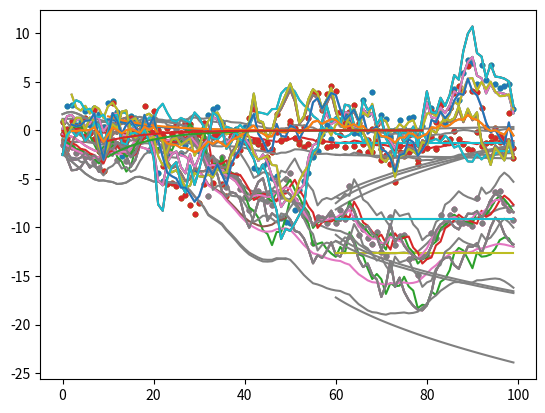

This chart was generated by the following Python code:
from random import seed

import numpy as np

class DLM_utility:
    def vectorize_seq(self, seq):
        try:
            seq[0][0]
        except TypeError:
            return self._make_vectorize_seq(seq)
        else:
            return seq

    def _make_vectorize_seq(self, one_dim_seq: list):
        return [[x] for x in one_dim_seq]

    #later: add visualization functions here (generalize all plot cases in __main__)

class DLM_D0_container:
    # notation: following West(1997)
    # obser Y_t = F'_t \theta_t + v_t
    # state \theta_t = G_t \theta_{t-1} + w_t
    # error v_t ~ N(0, V_t), w_t~N(0, W_t). mutually indep, internally indep
    # mean.resp \mu = F'_t \theta_t
    def __init__(self, y_length: int):
        self.y_len = y_length

        self.F_obs_eq_design = None
        self.G_sys_eq_transition = None
        self.V_obs_eq_covariance = None
        self.W_sys_eq_covariance = None
        self.Wst_sys_eq_scale_free_covariance = None

        #optional
        self.u_covariate = None
        self.u_coeff_obs_eq_seq = None
        self.u_coeff_state_eq_seq = None


    # == setters: with an input as a sequence ==
    def set_Vt_obs_eq_covariance(self, Vt_seq: list[np.array]):
        self.V_obs_eq_covariance = Vt_seq

    def set_Wt_state_error_cov(self, Wt_seq: list[np.array]):
        self.W_sys_eq_covariance = Wt_seq

    def set_Wst_t_state_error_scale_free_cov(self, Wst_t_seq: list[np.array]):
        self.Wst_sys_eq_scale_free_covariance = Wst_t_seq

    def set_Ft_design_mat(self, Ft_seq: list[np.array]):
        self.F_obs_eq_design = Ft_seq

    def set_Gt_transition_mat(self, Gt_seq: np.array):
        self.G_sys_eq_transition = Gt_seq

    def set_ut_covariate_and_coeff(self,
            ut_covariates_seq: list[np.array],
            obs_eq_coeff_seq: list[np.array], state_eq_coeff_seq: list[np.array]):
        self.u_covariate = ut_covariates_seq
        self.u_coeff_obs_eq_seq = obs_eq_coeff_seq
        self.u_coeff_state_eq_seq = state_eq_coeff_seq

    # == setters: with an input as a point (when the value is constant on time in the model) ==
    def set_V_const_obs_eq_covariance(self, V: np.array):
        self.V_obs_eq_covariance = [V for _ in range(self.y_len)]

    def set_W_const_state_error_cov(self, W: np.array):
        self.W_sys_eq_covariance = [W for _ in range(self.y_len)]

    def set_Wst_const_state_error_scale_free_cov(self, Wst: np.array):
        self.Wst_sys_eq_scale_free_covariance = [Wst for _ in range(self.y_len)]

    def set_F_const_design_mat(self, F: np.array):
        self.F_obs_eq_design = [F for _ in range(self.y_len)]

    def set_G_const_transition_mat(self, G: np.array):
        self.G_sys_eq_transition = [G for _ in range(self.y_len)]

    def set_u_const_covariate_and_coeff(self,
            u: np.array,
            obs_eq_coeff: np.array, state_eq_coeff: np.array):
        self.u_covariate = [u for _ in range(self.y_len)]
        self.u_coeff_obs_eq_seq = [obs_eq_coeff for _ in range(self.y_len)]
        self.u_coeff_state_eq_seq = [state_eq_coeff for _ in range(self.y_len)]
    # == end setters ==

    def set_u_no_covariate(self):
        self.set_u_const_covariate_and_coeff(np.array([0]), np.array([0]), np.array([0]))

class DLM_simulator:
    def __init__(self, D0: DLM_D0_container, set_seed=None):
        #you should set F,G,W,V in the D0
        if D0.F_obs_eq_design is None or D0.G_sys_eq_transition is None or D0.W_sys_eq_covariance is None or D0.V_obs_eq_covariance is None:
            raise ValueError("specify all F, G, W, and V in the D0")

        self.D0 = D0

        self.theta_seq = []
        self.y_seq = []
        if set_seed is not None:
            seed(set_seed)
            self.rv_generator = np.random.default_rng(seed=set_seed)
        else:
            self.rv_generator = np.random.default_rng()

    def simulate_data(self, initial_m0, initial_C0):
    #                       E(theta_0|D0), var(theta_0|D0)
        theta_0 = self.rv_generator.multivariate_normal(initial_m0, initial_C0)
        self.theta_seq.append(theta_0)
        for t in range(self.D0.y_len):
            theta_last = self.theta_seq[-1]
            theta_t = self.D0.G_sys_eq_transition[t] @ theta_last + \
                    self.rv_generator.multivariate_normal(np.zeros(theta_last.shape), self.D0.W_sys_eq_covariance[t])
            y_t = np.transpose(self.D0.F_obs_eq_design[t]) @ theta_t + \
                    self.rv_generator.multivariate_normal(np.zeros(self.D0.V_obs_eq_covariance[t].shape[0]), self.D0.V_obs_eq_covariance[t])

            self.theta_seq.append(theta_t)
            self.y_seq.append(y_t)
    
    def get_theta_y(self):
        return self.theta_seq[1:], self.y_seq


class DLM_full_D0:
    def __init__(self, y_observation, D0: DLM_D0_container, initial_m0_given_D0: np.array, initial_C0_given_D0: np.array):
        self.util_inst = DLM_utility()
        if D0.F_obs_eq_design is None \
                or D0.G_sys_eq_transition is None \
                or D0.W_sys_eq_covariance is None \
                or D0.V_obs_eq_covariance is None:
            raise ValueError("specify all F, G, W, and V in the D0")

        #input
        self.y_observation = self.util_inst.vectorize_seq(y_observation)
        self.y_len = len(y_observation)
        self.D0 = D0
        self.m0 = initial_m0_given_D0
        self.C0 = initial_C0_given_D0

        #result containers
        self.m_posterior_mean = [initial_m0_given_D0]
        self.C_posterior_var = [initial_C0_given_D0]
        self.a_prior_mean = []
        self.R_prior_var = []
        self.f_one_step_forecast_mean = []
        self.Q_one_step_forecast_var = []
        self.A_new_info_scaler = []

        self.ra_reversed_retrospective_a = []
        self.rR_reversed_retrospective_R = []
        self.rB_retrospective_gain_B = []

        self.fa_forecast_state_mean_a = []
        self.fR_forecast_state_var_R = []
        self.ff_forecast_obs_mean_f = []
        self.fQ_forecast_obs_var_Q = []


    def _one_iter(self, t):
        # prior
        Gt = self.D0.G_sys_eq_transition[t-1]
        at = Gt @ self.m_posterior_mean[-1]
        Rt = Gt @ self.C_posterior_var[-1] @ np.transpose(Gt) + self.D0.W_sys_eq_covariance[t-1]

        # one-step forecast
        Ft = self.D0.F_obs_eq_design[t-1]
        ft = np.transpose(Ft) @ at
        Qt = np.transpose(Ft) @ Rt @ Ft + self.D0.V_obs_eq_covariance[t-1]

        # posterior
        At = Rt @ Ft @ np.linalg.inv(Qt)
        et = self.y_observation[t-1] - ft
        mt = at + At @ et
        Ct = Rt - At @ Qt @ np.transpose(At)

        #save
        self.m_posterior_mean.append(mt)
        self.C_posterior_var.append(Ct)
        self.a_prior_mean.append(at)
        self.R_prior_var.append(Rt)
        self.f_one_step_forecast_mean.append(ft)
        self.Q_one_step_forecast_var.append(Qt)
        self.A_new_info_scaler.append(At)

    def run(self):
        for t in range(1, self.y_len+1):
            self._one_iter(t)
        # delete initial value
        self.m_posterior_mean = self.m_posterior_mean[1:]
        self.C_posterior_var = self.C_posterior_var[1:]

    #retrospective analysis
    def _retro_one_iter(self, t, k):
        i = t-k
        B_i = self.C_posterior_var[i-1] @ np.transpose(self.D0.G_sys_eq_transition[i]) @ np.linalg.inv(self.R_prior_var[i])
        a_t_k = self.m_posterior_mean[i-1] + B_i @ (self.ra_reversed_retrospective_a[-1] - self.a_prior_mean[i])
        R_t_k = self.C_posterior_var[i-1] + B_i @ (self.rR_reversed_retrospective_R[-1] - self.R_prior_var[i]) @ np.transpose(B_i)

        self.ra_reversed_retrospective_a.append(a_t_k)
        self.rR_reversed_retrospective_R.append(R_t_k)

    def run_retrospective_analysis(self, t_of_given_Dt=None):
        if t_of_given_Dt is None:
            t = self.y_len
        else:
            t = t_of_given_Dt
        
        self.ra_reversed_retrospective_a = [self.m_posterior_mean[t-1]]
        self.rR_reversed_retrospective_R = [self.C_posterior_var[t-1]]
        
        for k in range(1,t):
            self._retro_one_iter(t, k)
    
    #forecast analysis
    def _forecast_one_iter(self, t_k):
        G_t_k = self.D0.G_sys_eq_transition[t_k-1]
        a_t_k = G_t_k @ self.fa_forecast_state_mean_a[-1]
        R_t_k = G_t_k @ self.fR_forecast_state_var_R[-1] @ np.transpose(G_t_k) + self.D0.W_sys_eq_covariance[t_k-1]
        
        F_t_k = self.D0.F_obs_eq_design[t_k-1]
        f_t_k = np.transpose(F_t_k) @ a_t_k
        Q_t_k = np.transpose(F_t_k) @ R_t_k @ F_t_k + self.D0.V_obs_eq_covariance[t_k-1]

        self.fa_forecast_state_mean_a.append(a_t_k)
        self.fR_forecast_state_var_R.append(R_t_k)
        self.ff_forecast_obs_mean_f.append(f_t_k)
        self.fQ_forecast_obs_var_Q.append(Q_t_k)
        

    def run_forecast_analysis(self, t_of_given_Dt, K_end_step):
        t = t_of_given_Dt
        self.fa_forecast_state_mean_a = [self.m_posterior_mean[t-1]]
        self.fR_forecast_state_var_R = [self.C_posterior_var[t-1]]

        for t_k in range(t_of_given_Dt + 1, K_end_step + 1):
            self._forecast_one_iter(t_k)

        self.fa_forecast_state_mean_a = self.fa_forecast_state_mean_a[1:]
        self.fR_forecast_state_var_R = self.fR_forecast_state_var_R[1:]

    def cal_forecast_state_covariance(self, t_of_given_Dt, t_plus_k, t_plus_j):
        if t_plus_k > t_plus_j:
            k, j = t_plus_k, t_plus_j #k>j
        elif t_plus_k < t_plus_j:
            k, j = t_plus_j, t_plus_k #k>j
        else:
            return self.fR_forecast_state_var_R[t_plus_k - t_of_given_Dt - 1]

        fCt = [self.fR_forecast_state_var_R[t_plus_j - t_of_given_Dt - 1]] #Ct(j,j)
        for i in range(j+1, k+1):
            fCt.append(self.D0.G_sys_eq_transition[i] @ fCt[-1])
        return fCt[-1]

    # == getters ==
    def get_posterior_m_C(self):
        return self.m_posterior_mean, self.C_posterior_var

    def get_prior_a_R(self):
        return self.a_prior_mean, self.R_prior_var

    def get_one_step_forecast_f_Q(self):
        return self.f_one_step_forecast_mean, self.Q_one_step_forecast_var

    def get_retrospective_a_R(self):
        a_smoothed = list(reversed(self.ra_reversed_retrospective_a))
        R_smoothed = list(reversed(self.rR_reversed_retrospective_R))
        return a_smoothed, R_smoothed

    def get_forecast_a_R(self):
        return self.fa_forecast_state_mean_a, self.fR_forecast_state_var_R

    def get_forecast_f_Q(self):
        return self.ff_forecast_obs_mean_f, self.fQ_forecast_obs_var_Q

class DLM_full_D0_with_reference_prior(DLM_full_D0):
    def __init__(self, y_observation, D0: DLM_D0_container):
        super().__init__(y_observation, D0, initial_m0_given_D0=None, initial_C0_given_D0=None)
        #delete initial None
        self.m_posterior_mean = []
        self.C_posterior_var = []
        
        self.K_improper_postker_order2 = []
        self.k_improper_postker_order1 = []

    def _one_iter_in_improper_period(self, t):
        Wt_inv = np.linalg.inv(self.D0.W_sys_eq_covariance[t-1])
        Gt = self.D0.G_sys_eq_transition[t-1]

        Pt = np.transpose(Gt) @ Wt_inv @ Gt + self.K_improper_postker_order2[-1]
        WinvGPinv = Wt_inv @ Gt @ np.linalg.inv(Pt)
        Ht = Wt_inv - WinvGPinv @ np.transpose(Gt) @ Wt_inv
        ht = WinvGPinv @ self.k_improper_postker_order1[-1]

        #V is known
        Ft = self.D0.F_obs_eq_design[t-1]
        Vt_inv = np.linalg.inv(self.D0.V_obs_eq_covariance[t-1])
        Kt = Ht + Ft @ Vt_inv @ np.transpose(Ft)
        kt = ht + Ft @ Vt_inv @ self.y_observation[t-1]

        self.K_improper_postker_order2.append(Kt)
        self.k_improper_postker_order1.append(kt)

    def run(self):
        theta_dim = self.D0.W_sys_eq_covariance[0].shape[0]
        self.K_improper_postker_order2 = [np.zeros((theta_dim, theta_dim))]
        self.k_improper_postker_order1 = [np.zeros((theta_dim))]

        for t in range(1, self.y_len+1):
            if t > theta_dim:
                self._one_iter(t)
            elif t == (theta_dim):
                self._one_iter_in_improper_period(t)
                K_t_inv = np.linalg.inv(self.K_improper_postker_order2[-1])
                k_t = self.k_improper_postker_order1[-1]
                self.m_posterior_mean.append(K_t_inv@k_t)
                self.C_posterior_var.append(K_t_inv)
                self.a_prior_mean.append(None)
                self.R_prior_var.append(None)
                self.f_one_step_forecast_mean.append(None)
                self.Q_one_step_forecast_var.append(None)
                self.A_new_info_scaler.append(None)
            else:
                self._one_iter_in_improper_period(t)
                self.m_posterior_mean.append(None)
                self.C_posterior_var.append(None)
                self.a_prior_mean.append(None)
                self.R_prior_var.append(None)
                self.f_one_step_forecast_mean.append(None)
                self.Q_one_step_forecast_var.append(None)
                self.A_new_info_scaler.append(None)

        self.K_improper_postker_order2 = self.K_improper_postker_order2[1:]
        self.k_improper_postker_order1 = self.k_improper_postker_order1[1:]

    def run_retrospective_analysis(self, t_of_given_Dt=None):
        raise NotImplementedError("maybe..later..") # chap 4.10.4

    def run_forecast_analysis(self, t_of_given_Dt, K_end_step):
        theta_dim = self.D0.W_sys_eq_covariance[0].shape[0]
        if t_of_given_Dt < theta_dim+2:
            raise AttributeError("t of Dt should be in the range of proper posteriors")
        return super().run_forecast_analysis(t_of_given_Dt, K_end_step)


class DLM_univariate_y_without_V_in_D0:
    #chapter 4.5 of West
    #conjugate analysis. when V is unknown, y is univariate
    def __init__(self, y_observation, D0_having_F_G_Wst: DLM_D0_container,
                initial_m0_given_D0: np.array, initial_C0st_given_D0: np.array, n0_given_D0:float, S0_given_D0:float):
                #D0 should have F,G,Wst

        if D0_having_F_G_Wst.F_obs_eq_design is None \
            or D0_having_F_G_Wst.G_sys_eq_transition is None \
            or D0_having_F_G_Wst.Wst_sys_eq_scale_free_covariance is None:
            raise ValueError("specify all F, G, and Wst in the D0")

        self.util_inst = DLM_utility()

        self.y_observation = self.util_inst.vectorize_seq(y_observation)
        self.y_len = len(y_observation)
        self.D0 = D0_having_F_G_Wst
        self.m0 = initial_m0_given_D0
        self.C0st = initial_C0st_given_D0
        self.n0 = n0_given_D0
        self.S0 = S0_given_D0

        #result containers
        self.m_posterior_mean = [initial_m0_given_D0]
        self.Cst_posterior_var = [initial_C0st_given_D0]
        self.C_posterior_scale = [S0_given_D0*initial_C0st_given_D0]
        self.a_prior_mean = []
        self.Rst_prior_var = []
        self.R_prior_scale = []
        self.f_one_step_forecast_mean = []
        self.Qst_one_step_forecast_var = []
        self.Q_one_step_forecast_scale = []
        self.A_new_info_scaler = []
        self.n_precision_shape = [n0_given_D0] #shape: {n_t}/2 at t
        self.S_precision_rate = [S0_given_D0] #rate: {n_t}{S_t}/2 at t
        self.ra_reversed_retrospective_a = []
        self.rR_reversed_retrospective_R = []
        self.fa_forecast_state_mean_a = []
        self.fR_forecast_state_scale_R = []
        self.ff_forecast_obs_mean_f = []
        self.fQ_forecast_obs_scale_Q = []

    def _one_iter(self, t):
        #conditional on V
        ##prior
        Gt = self.D0.G_sys_eq_transition[t-1]
        at = Gt @ self.m_posterior_mean[-1]
        Rst_t = Gt @ self.Cst_posterior_var[-1] @ np.transpose(Gt) + self.D0.Wst_sys_eq_scale_free_covariance[t-1]
        ##one_step_forecast
        Ft = self.D0.F_obs_eq_design[t-1]
        ft = np.transpose(Ft) @ at
        Qst_t = 1 + np.transpose(Ft) @ Rst_t @ Ft
        ##posterior
        et = self.y_observation[t-1] - ft
        At = Rst_t @ Ft @ np.linalg.inv(Qst_t)
        mt = at + At @ et
        Cst_t = Rst_t - At @ Qst_t @ np.transpose(At)

        #precision
        nt = self.n_precision_shape[-1] + 1
        S_t1 = self.S_precision_rate[-1]
        St = float(S_t1*(nt-1)/nt + et @ et / (nt * Qst_t))

        #unconditional on V
        Ct = St * Cst_t
        Rt = S_t1 * Rst_t
        Qt = S_t1 * Qst_t

        #save
        self.m_posterior_mean.append(mt)
        self.Cst_posterior_var.append(Cst_t)
        self.C_posterior_scale.append(Ct)
        self.a_prior_mean.append(at)
        self.Rst_prior_var.append(Rst_t)
        self.R_prior_scale.append(Rt)
        self.f_one_step_forecast_mean.append(ft)
        self.Qst_one_step_forecast_var.append(Qst_t)
        self.Q_one_step_forecast_scale.append(Qt)
        self.A_new_info_scaler.append(At)
        self.n_precision_shape.append(nt)
        self.S_precision_rate.append(St)
    
    def run(self):
        for t in range(1, self.y_len+1):
            self._one_iter(t)
        # delete initial value
        self.m_posterior_mean = self.m_posterior_mean[1:]
        self.Cst_posterior_var = self.Cst_posterior_var[1:]
        self.C_posterior_scale = self.C_posterior_scale[1:]
        self.n_precision_shape = self.n_precision_shape[1:]
        self.S_precision_rate = self.S_precision_rate[1:]

    #retrospective analysis: should I use C, R? or C_star, R_star?
    #now, use C,R
    def _retro_one_iter(self, t, k):
        i = t-k
        B_i = self.C_posterior_scale[i-1] @ np.transpose(self.D0.G_sys_eq_transition[i]) @ np.linalg.inv(self.R_prior_scale[i])
        a_t_k = self.m_posterior_mean[i-1] + B_i @ (self.ra_reversed_retrospective_a[-1] - self.a_prior_mean[i])
        R_t_k = self.C_posterior_scale[i-1] + B_i @ (self.rR_reversed_retrospective_R[-1] - self.R_prior_scale[i]) @ np.transpose(B_i)

        self.ra_reversed_retrospective_a.append(a_t_k)
        self.rR_reversed_retrospective_R.append(R_t_k)

    def run_retrospective_analysis(self, t_of_given_Dt=None):
        if t_of_given_Dt is None:
            t = self.y_len
        else:
            t = t_of_given_Dt
        
        self.ra_reversed_retrospective_a = [self.m_posterior_mean[t-1]]
        self.rR_reversed_retrospective_R = [self.C_posterior_scale[t-1]]
        
        for k in range(1,t):
            self._retro_one_iter(t, k)

    #forecast analysis
    def _forecast_one_iter(self, t_k):
        G_t_k = self.D0.G_sys_eq_transition[t_k-1]
        a_t_k = G_t_k @ self.fa_forecast_state_mean_a[-1]
        R_t_k = G_t_k @ self.fR_forecast_state_scale_R[-1] @ np.transpose(G_t_k) + self.D0.Wst_sys_eq_scale_free_covariance[t_k-1]
        
        F_t_k = self.D0.F_obs_eq_design[t_k-1]
        f_t_k = np.transpose(F_t_k) @ a_t_k
        Q_t_k = np.transpose(F_t_k) @ R_t_k @ F_t_k + self.S_precision_rate[t_k-1]

        self.fa_forecast_state_mean_a.append(a_t_k)
        self.fR_forecast_state_scale_R.append(R_t_k)
        self.ff_forecast_obs_mean_f.append(f_t_k)
        self.fQ_forecast_obs_scale_Q.append(Q_t_k)
        
    def run_forecast_analysis(self, t_of_given_Dt, K_end_step):
        t = t_of_given_Dt
        self.fa_forecast_state_mean_a = [self.m_posterior_mean[t-1]]
        self.fR_forecast_state_scale_R = [self.C_posterior_scale[t-1]]

        for t_k in range(t_of_given_Dt + 1, K_end_step + 1):
            self._forecast_one_iter(t_k)

        self.fa_forecast_state_mean_a = self.fa_forecast_state_mean_a[1:]
        self.fR_forecast_state_scale_R = self.fR_forecast_state_scale_R[1:]

    def cal_forecast_state_covariance(self, t_of_given_Dt, t_plus_k, t_plus_j):
        if t_plus_k > t_plus_j:
            k, j = t_plus_k, t_plus_j #k>j
        elif t_plus_k < t_plus_j:
            k, j = t_plus_j, t_plus_k #k>j
        else:
            return self.fR_forecast_state_scale_R[t_plus_k - t_of_given_Dt - 1]

        fCt = [self.fR_forecast_state_scale_R[t_plus_j - t_of_given_Dt - 1]] #Ct(j,j)
        for i in range(j+1, k+1):
            fCt.append(self.D0.G_sys_eq_transition[i] @ fCt[-1])
        return fCt[-1]

    # == getters ==
    def get_posterior_m_C(self):
        return self.m_posterior_mean, self.C_posterior_scale

    def get_prior_a_R(self):
        return self.a_prior_mean, self.R_prior_scale

    def get_one_step_forecast_f_Q(self):
        return self.f_one_step_forecast_mean, self.Q_one_step_forecast_scale
    
    def get_retrospective_a_R(self):
        a_smoothed = list(reversed(self.ra_reversed_retrospective_a))
        R_smoothed = list(reversed(self.rR_reversed_retrospective_R))
        return a_smoothed, R_smoothed

    def get_forecast_a_R(self):
        return self.fa_forecast_state_mean_a, self.fR_forecast_state_scale_R

    def get_forecast_f_Q(self):
        return self.ff_forecast_obs_mean_f, self.fQ_forecast_obs_scale_Q


class DLM_univariate_y_without_V_in_D0_with_reference_prior(DLM_univariate_y_without_V_in_D0):
    def __init__(self, y_observation, D0: DLM_D0_container):
        #D0 should have F,G,Wst
        super().__init__(y_observation, D0, None, 0, None, 0)
        #delete initial None
        self.m_posterior_mean = []
        self.Cst_posterior_var = []
        self.C_posterior_scale = []
        self.n_precision_shape = []
        self.S_precision_rate = []
        
        self.K_improper_postker_order2 = []
        self.k_improper_postker_order1 = []
        self.gamma_scale = []
        self.lambda_prior_correction = []
        self.delta_post_correction = []

    def _one_iter_in_improper_period(self, t):
        Wt_inv = np.linalg.inv(self.D0.Wst_sys_eq_scale_free_covariance[t-1]) # scale-free!
        Gt = self.D0.G_sys_eq_transition[t-1]

        Pt = np.transpose(Gt) @ Wt_inv @ Gt + self.K_improper_postker_order2[-1]
        Pt_inv = np.linalg.inv(Pt)
        WinvGPinv = Wt_inv @ Gt @ Pt_inv
        Ht = Wt_inv - WinvGPinv @ np.transpose(Gt) @ Wt_inv
        ht = WinvGPinv @ self.k_improper_postker_order1[-1]

        #V is unknown
        Ft = self.D0.F_obs_eq_design[t-1]
        Kt = Ht + Ft @ np.transpose(Ft)
        kt = ht + Ft @ self.y_observation[t-1]

        gamma_t = self.gamma_scale[-1] + 1
        lambda_t = None
        delta_t = None
        if t == 1:
            lambda_t = 0
            delta_t = self.y_observation[0][0]**2
        else:
            lambda_t = self.delta_post_correction[-1] - np.transpose(self.k_improper_postker_order1[-1]) @ Pt_inv @ self.k_improper_postker_order1[-1]
            delta_t = lambda_t + self.y_observation[t-1][0]**2

        self.K_improper_postker_order2.append(Kt)
        self.k_improper_postker_order1.append(kt)
        self.gamma_scale.append(gamma_t)
        self.lambda_prior_correction.append(lambda_t)
        self.delta_post_correction.append(delta_t)

    def run(self):
        theta_dim = self.D0.Wst_sys_eq_scale_free_covariance[0].shape[0]
        self.K_improper_postker_order2 = [np.zeros((theta_dim, theta_dim))]
        self.k_improper_postker_order1 = [np.zeros((theta_dim))]
        self.gamma_scale = [0]
        self.lambda_prior_correction = [0]
        self.delta_post_correction = [0]

        for t in range(1, self.y_len+1):
            if t > theta_dim+1:
                self._one_iter(t)
            elif t == (theta_dim+1):
                self._one_iter_in_improper_period(t)
                #for K,k
                K_t_inv = np.linalg.inv(self.K_improper_postker_order2[-1])
                k_t = self.k_improper_postker_order1[-1]
                m_t = K_t_inv @ k_t
                #for S
                n_t = self.gamma_scale[-1] - theta_dim
                assert n_t==1
                d_t = self.delta_post_correction[-1] - np.transpose(k_t) @ m_t
                S_t = d_t / n_t
                #update
                self.m_posterior_mean.append(m_t)
                self.Cst_posterior_var.append(K_t_inv)
                self.C_posterior_scale.append(S_t * K_t_inv)
                self.a_prior_mean.append(None)
                self.Rst_prior_var.append(None)
                self.R_prior_scale.append(None)
                self.f_one_step_forecast_mean.append(None)
                self.Qst_one_step_forecast_var.append(None)
                self.Q_one_step_forecast_scale.append(None)
                self.A_new_info_scaler.append(None)
                self.n_precision_shape.append(n_t)
                self.S_precision_rate.append(S_t)
            else:
                self._one_iter_in_improper_period(t)
                self.m_posterior_mean.append(None)
                self.Cst_posterior_var.append(None)
                self.C_posterior_scale.append(None)
                self.a_prior_mean.append(None)
                self.Rst_prior_var.append(None)
                self.R_prior_scale.append(None)
                self.f_one_step_forecast_mean.append(None)
                self.Qst_one_step_forecast_var.append(None)
                self.Q_one_step_forecast_scale.append(None)
                self.A_new_info_scaler.append(None)
                self.n_precision_shape.append(None)
                self.S_precision_rate.append(None)

        self.K_improper_postker_order2 = self.K_improper_postker_order2[1:]
        self.k_improper_postker_order1 = self.k_improper_postker_order1[1:]

    def run_retrospective_analysis(self, t_of_given_Dt=None):
        raise NotImplementedError("maybe..later..") # chap 4.10.4

    def run_forecast_analysis(self, t_of_given_Dt, K_end_step):
        theta_dim = self.D0.Wst_sys_eq_scale_free_covariance[0].shape[0]
        if t_of_given_Dt < theta_dim+2:
            raise AttributeError("t of Dt should be in the range of proper posteriors")
        return super().run_forecast_analysis(t_of_given_Dt, K_end_step)



if __name__=="__main__":
    import matplotlib.pyplot as plt
    test1 = True
    test2 = True
    test3 = True
    test4 = True
    #caution: x axis starts 0 but it means t=1 (because python index starts at 0)
    #when implementing visualization function, adjust it! below should be
    #range(100) => range(1, 101)

    if test1:
        test1_W = [np.array([[1]]) for _ in range(100)]
        test1_V = [np.array([[0.5]]) for _ in range(100)]
        test1_F = [np.array([[0.1]]) for _ in range(100)]
        test1_G = [np.array([[1]]) for _ in range(100)]
        test1_D0 = DLM_D0_container(100)
        test1_D0.set_Ft_design_mat(test1_F)
        test1_D0.set_Gt_transition_mat(test1_G)
        test1_D0.set_Vt_obs_eq_covariance(test1_V)
        test1_D0.set_Wt_state_error_cov(test1_W)
        test1_D0.set_u_no_covariate()

        test1_sim_inst = DLM_simulator(test1_D0, 20220815)
        test1_sim_inst.simulate_data(np.array([0]), np.array([[1]]))
        test1_theta_seq, test1_y_seq = test1_sim_inst.get_theta_y()
        # print(test1_theta_seq)
        # print(test1_y_seq)

        plt.plot(range(100), test1_theta_seq)
        plt.scatter(range(100), test1_y_seq, s=10) #blue dot: obs
        plt.show()

        # ========
        test1_DLM_inst = DLM_full_D0(test1_y_seq, test1_D0, np.array([0]), np.array([[1]]))
        test1_DLM_inst.run()
        test1_posterior_m = test1_DLM_inst.m_posterior_mean
        test1_one_step_forecast_f = test1_DLM_inst.f_one_step_forecast_mean
        test1_one_step_forecast_var = test1_DLM_inst.Q_one_step_forecast_var
        # print(test1_filtered_theta_on_time)
        plt.plot(range(100), test1_theta_seq) #blue: true theta
        plt.plot(range(100), test1_posterior_m) #orange: posterior E(theta_t|D_t)
        plt.plot(range(100), test1_one_step_forecast_f) #green: one-step forecast E(Y_t|D_{t-1})
        plt.scatter(range(100), test1_y_seq, s=10) #blue dot: obs
        z95 = 1.644854
        cred_interval_upper = [x[0] + z95*np.sqrt(v[0][0]) for x, v in zip(test1_one_step_forecast_f, test1_one_step_forecast_var)]
        cred_interval_lower = [x[0] - z95*np.sqrt(v[0][0]) for x, v in zip(test1_one_step_forecast_f, test1_one_step_forecast_var)]
        plt.plot(range(100), cred_interval_upper, color="grey") #one-step forecast (Y_t|D_{t-1}) 90% credible interval
        plt.plot(range(100), cred_interval_lower, color="grey") #one-step forecast (Y_t|D_{t-1}) 90% credible interval
        plt.show()

        # ========
        test1_DLM_inst.run_retrospective_analysis(50)
        test1_retro_a_at_50, test1_retro_R_at_50 = test1_DLM_inst.get_retrospective_a_R()
        test1_DLM_inst.run_retrospective_analysis()
        test1_retro_a_at_100, test1_retro_R_at_100 = test1_DLM_inst.get_retrospective_a_R()
        plt.plot(range(100), test1_theta_seq) #blue: true theta
        plt.scatter(range(100), test1_y_seq, s=10) #blue dot: obs
        plt.plot(range(50), test1_retro_a_at_50) #orange: smoothed at t=50
        z95 = 1.644854
        cred_interval_upper = [x[0] + z95*np.sqrt(v[0][0]) for x, v in zip(test1_retro_a_at_50, test1_retro_R_at_50)]
        cred_interval_lower = [x[0] - z95*np.sqrt(v[0][0]) for x, v in zip(test1_retro_a_at_50, test1_retro_R_at_50)]
        plt.plot(range(50), cred_interval_upper, color="grey")
        plt.plot(range(50), cred_interval_lower, color="grey")

        plt.plot(range(100), test1_retro_a_at_100) #green: smoothed at t=100(end pt)
        z95 = 1.644854
        cred_interval_upper = [x[0] + z95*np.sqrt(v[0][0]) for x, v in zip(test1_retro_a_at_100, test1_retro_R_at_100)]
        cred_interval_lower = [x[0] - z95*np.sqrt(v[0][0]) for x, v in zip(test1_retro_a_at_100, test1_retro_R_at_100)]
        plt.plot(range(100), cred_interval_upper, color="grey")
        plt.plot(range(100), cred_interval_lower, color="grey")
        plt.show()

        # ========
        test1_DLM_inst.run_forecast_analysis(60,100)#from t=61,...,100 (end point included)
        test1_61_100_a, test1_61_100_R = test1_DLM_inst.get_forecast_a_R()
        test1_61_100_f, test1_61_100_Q = test1_DLM_inst.get_forecast_f_Q()
        print(len(test1_61_100_f), test1_61_100_f)
        plt.plot(range(100), test1_theta_seq) #blue: true theta
        plt.scatter(range(100), test1_y_seq, s=10) #blue dot: obs
        plt.plot(range(60,100), test1_61_100_a)
        z95 = 1.644854
        cred_interval_upper = [x[0] + z95*np.sqrt(v[0][0]) for x, v in zip(test1_61_100_a, test1_61_100_R)]
        cred_interval_lower = [x[0] - z95*np.sqrt(v[0][0]) for x, v in zip(test1_61_100_a, test1_61_100_R)]
        plt.plot(range(60,100), cred_interval_upper, color="grey")
        plt.plot(range(60,100), cred_interval_lower, color="grey")
        plt.plot(range(60,100), test1_61_100_f)
        z95 = 1.644854
        cred_interval_upper = [x[0] + z95*np.sqrt(v[0][0]) for x, v in zip(test1_61_100_f, test1_61_100_Q)]
        cred_interval_lower = [x[0] - z95*np.sqrt(v[0][0]) for x, v in zip(test1_61_100_f, test1_61_100_Q)]
        plt.plot(range(60,100), cred_interval_upper, color="grey")
        plt.plot(range(60,100), cred_interval_lower, color="grey")
        plt.show()

        print(test1_DLM_inst.cal_forecast_state_covariance(60, 62, 65))


    
    if test2:
        test2_true_W = [np.array([[0.5]]) for _ in range(100)]
        test2_true_V = [np.array([[1]]) for _ in range(100)]
        test2_true_F = [np.array([[1]]) for _ in range(100)]
        test2_true_G = [np.array([[1]]) for _ in range(100)]
        test2_true_D0 = DLM_D0_container(100)
        test2_true_D0.set_Ft_design_mat(test2_true_F)
        test2_true_D0.set_Gt_transition_mat(test2_true_G)
        test2_true_D0.set_Vt_obs_eq_covariance(test2_true_V)
        test2_true_D0.set_Wt_state_error_cov(test2_true_W)
        test2_true_D0.set_u_no_covariate()

        test2_Wst = [np.array([[0.5]]) for _ in range(100)] #true:0.5
        test2_F = [np.array([[1]]) for _ in range(100)] #true:1
        test2_G = [np.array([[1]]) for _ in range(100)] #true:1
        test2_D0 = DLM_D0_container(100)
        test2_D0.set_Ft_design_mat(test2_F)
        test2_D0.set_Gt_transition_mat(test2_G)
        test2_D0.set_Wst_t_state_error_scale_free_cov(test2_Wst)
        test2_D0.set_u_no_covariate()

        test2_sim_inst = DLM_simulator(test2_true_D0, 20220815)
        test2_sim_inst.simulate_data(np.array([0]), np.array([[1]]))
        test2_theta_seq, test2_y_seq = test2_sim_inst.get_theta_y()
        # print(test2_theta_seq)
        # print(test2_y_seq)

        plt.plot(range(100), test2_theta_seq)
        plt.scatter(range(100), test2_y_seq, s=10) #blue dot: obs
        plt.show()

        test2_DLM_inst = DLM_univariate_y_without_V_in_D0(
                test2_y_seq, test2_D0,
                np.array([0]), np.array([[1]]), 1, 0.1)
        test2_DLM_inst.run()
        test2_posterior_m = test2_DLM_inst.m_posterior_mean
        test2_one_step_forecast_f = test2_DLM_inst.f_one_step_forecast_mean
        test2_one_step_forecast_var = test2_DLM_inst.Q_one_step_forecast_scale
        # print(test1_filtered_theta_on_time)
        plt.plot(range(100), test2_theta_seq) #blue: true theta
        plt.plot(range(100), test2_posterior_m) #orange: posterior E(theta_t|D_t)
        plt.plot(range(100), test2_one_step_forecast_f) #green: one-step forecast E(Y_t|D_{t-1})
        plt.scatter(range(100), test2_y_seq, s=10) #blue dot: obs
        
        z95 = 1.644854 #comment: for exact Cred.interval, we need to use T_{nt} distribution. but...
        cred_interval_upper = [x[0] + z95*np.sqrt(v[0][0]) for x, v in zip(test2_one_step_forecast_f, test2_one_step_forecast_var)]
        cred_interval_lower = [x[0] - z95*np.sqrt(v[0][0]) for x, v in zip(test2_one_step_forecast_f, test2_one_step_forecast_var)]
        plt.plot(range(100), cred_interval_upper, color="grey") #one-step forecast (Y_t|D_{t-1}) 90% credible interval
        plt.plot(range(100), cred_interval_lower, color="grey") #one-step forecast (Y_t|D_{t-1}) 90% credible interval
        plt.show()

        test2_DLM_inst.run_retrospective_analysis(50)
        test2_retro_a_at_50, test2_retro_R_at_50 = test2_DLM_inst.get_retrospective_a_R()
        test2_DLM_inst.run_retrospective_analysis()
        test2_retro_a_at_100, test2_retro_R_at_100 = test2_DLM_inst.get_retrospective_a_R()
        plt.plot(range(100), test2_theta_seq) #blue: true theta
        plt.scatter(range(100), test2_y_seq, s=10) #blue dot: obs
        plt.plot(range(50), test2_retro_a_at_50) #orange: smoothed at t=50
        plt.plot(range(100), test2_retro_a_at_100) #green: smoothed at t=100(end pt)
        plt.show()

        test2_DLM_inst.run_forecast_analysis(60,100)#from t=61,...,100 (end point included)
        test2_61_100_a, test2_61_100_R = test2_DLM_inst.get_forecast_a_R()
        test2_61_100_f, test2_61_100_Q = test2_DLM_inst.get_forecast_f_Q()
        print(len(test2_61_100_f), test2_61_100_f)
        plt.plot(range(100), test2_theta_seq) #blue: true theta
        plt.scatter(range(100), test2_y_seq, s=10) #blue dot: obs
        plt.plot(range(60,100), test2_61_100_a)
        z95 = 1.644854 #comment: for exact Cred.interval, we need to use T_{nt} distribution. but...
        cred_interval_upper = [x[0] + z95*np.sqrt(v[0][0]) for x, v in zip(test2_61_100_a, test2_61_100_R)]
        cred_interval_lower = [x[0] - z95*np.sqrt(v[0][0]) for x, v in zip(test2_61_100_a, test2_61_100_R)]
        plt.plot(range(60,100), cred_interval_upper, color="grey")
        plt.plot(range(60,100), cred_interval_lower, color="grey")
        plt.plot(range(60,100), test2_61_100_f)
        z95 = 1.644854 #comment: for exact Cred.interval, we need to use T_{nt} distribution. but...
        cred_interval_upper = [x[0] + z95*np.sqrt(v[0][0]) for x, v in zip(test2_61_100_f, test2_61_100_Q)]
        cred_interval_lower = [x[0] - z95*np.sqrt(v[0][0]) for x, v in zip(test2_61_100_f, test2_61_100_Q)]
        plt.plot(range(60,100), cred_interval_upper, color="grey")
        plt.plot(range(60,100), cred_interval_lower, color="grey")
        plt.show()

        print(test2_DLM_inst.cal_forecast_state_covariance(60, 62, 65))


    if test3:
        #theta: 2 x 1
        #y: 1 x 1
        test3_W = [np.array([[1, 0], [0, 1.5]]) for _ in range(100)] #2 x 2
        test3_V = [np.array([[0.5]]) for _ in range(100)] #1 x 1
        test3_F = [np.array([[1], [-0.4]]) for _ in range(100)] # 2 x 1
        test3_G = [np.array([[0.9, 0], [0, 0.9]]) for _ in range(100)] #2 x 2
        test3_D0 = DLM_D0_container(100)
        test3_D0.set_Ft_design_mat(test3_F)
        test3_D0.set_Gt_transition_mat(test3_G)
        test3_D0.set_Vt_obs_eq_covariance(test3_V)
        test3_D0.set_Wt_state_error_cov(test3_W)
        test3_D0.set_u_no_covariate()

        test3_sim_inst = DLM_simulator(test3_D0, 20220815)
        test3_sim_inst.simulate_data(np.array([2, 0]), np.array([[1, 0], [0, 0.5]]))
        test3_theta_seq, test3_y_seq = test3_sim_inst.get_theta_y()
        plt.plot(range(100), [x[0] for x in test3_theta_seq])
        plt.plot(range(100), [x[1] for x in test3_theta_seq])
        plt.scatter(range(100), test3_y_seq, s=10) #blue dot: obs
        plt.show()


        test3_DLM_inst = DLM_full_D0_with_reference_prior(test3_y_seq, test3_D0)
        test3_DLM_inst.run()
        test3_m, test3_c = test3_DLM_inst.get_posterior_m_C()
        plt.plot(range(100), [x[0] for x in test3_theta_seq])
        plt.plot(range(100), [x[1] for x in test3_theta_seq])
        plt.scatter(range(100), test3_y_seq, s=10) #blue dot: obs
        plt.plot(range(2,100), [x[0] for x in test3_m[2:]]) #green
        plt.plot(range(2,100), [x[1] for x in test3_m[2:]]) #red
        plt.show()

        test3_DLM_inst.run_forecast_analysis(10, 80)
        test3_10_80_a, test3_10_80_R = test3_DLM_inst.get_forecast_a_R()
        plt.plot(range(100), [x[0] for x in test3_theta_seq])
        plt.plot(range(100), [x[1] for x in test3_theta_seq])
        plt.scatter(range(100), test3_y_seq, s=10) #blue dot: obs
        plt.plot(range(2,100), [x[0] for x in test3_m[2:]]) #green
        plt.plot(range(2,100), [x[1] for x in test3_m[2:]]) #red
        plt.plot(range(10,80), [x[0] for x in test3_10_80_a])
        plt.plot(range(10,80), [x[1] for x in test3_10_80_a])
        plt.show()


    if test4:
        #theta: 2 x 1
        #y: 1 x 1
        test4_W = [np.array([[2, 0], [0, 2]]) for _ in range(100)] #2 x 2
        test4_V = [np.array([[1]]) for _ in range(100)] #1 x 1
        test4_F = [np.array([[1], [0.3]]) for _ in range(100)] # 2 x 1
        test4_G = [np.array([[0.9, 0], [0, 0.9]]) for _ in range(100)] #2 x 2
        test4_true_D0 = DLM_D0_container(100)
        test4_true_D0.set_Ft_design_mat(test4_F)
        test4_true_D0.set_Gt_transition_mat(test4_G)
        test4_true_D0.set_Vt_obs_eq_covariance(test4_V)
        test4_true_D0.set_Wt_state_error_cov(test4_W)
        test4_true_D0.set_u_no_covariate()

        test4_sim_inst = DLM_simulator(test4_true_D0, 20220815)
        test4_sim_inst.simulate_data(np.array([2, 0]), np.array([[1, 0], [0, 0.5]]))
        test4_theta_seq, test4_y_seq = test4_sim_inst.get_theta_y()
        plt.plot(range(100), [x[0] for x in test4_theta_seq])
        plt.plot(range(100), [x[1] for x in test4_theta_seq])
        plt.scatter(range(100), test4_y_seq, s=10) #blue dot: obs
        plt.show()

        test4_D0 = DLM_D0_container(100)
        test4_D0.set_Ft_design_mat(test4_F)
        test4_D0.set_Gt_transition_mat(test4_G)
        test4_D0.set_Wst_t_state_error_scale_free_cov(test4_W)
        test4_D0.set_u_no_covariate()


        test4_DLM_inst = DLM_univariate_y_without_V_in_D0_with_reference_prior(test4_y_seq, test4_D0)
        test4_DLM_inst.run()
        test4_m, test4_c = test4_DLM_inst.get_posterior_m_C()
        plt.plot(range(100), [x[0] for x in test4_theta_seq])
        plt.plot(range(100), [x[1] for x in test4_theta_seq])
        plt.scatter(range(100), test4_y_seq, s=10) #blue dot: obs
        plt.plot(range(2,100), [x[0] for x in test4_m[2:]]) #green
        plt.plot(range(2,100), [x[1] for x in test4_m[2:]]) #red
        plt.show()

        test4_DLM_inst.run_forecast_analysis(10, 80)
        test4_10_80_a, test4_10_80_R = test4_DLM_inst.get_forecast_a_R()
        plt.plot(range(100), [x[0] for x in test4_theta_seq])
        plt.plot(range(100), [x[1] for x in test4_theta_seq])
        plt.scatter(range(100), test4_y_seq, s=10) #blue dot: obs
        plt.plot(range(2,100), [x[0] for x in test4_m[2:]]) #green
        plt.plot(range(2,100), [x[1] for x in test4_m[2:]]) #red
        plt.plot(range(10,80), [x[0] for x in test4_10_80_a])
        plt.plot(range(10,80), [x[1] for x in test4_10_80_a])
        plt.show()
